4-way image classification set "dataset" from GitHub (chanheehi/Pig-Posture-Classification-Using-Deep-Learning); label vocabulary: lying on belly, lying on side, sitting, standing.

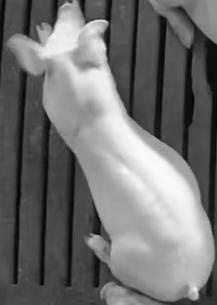
Label: standing

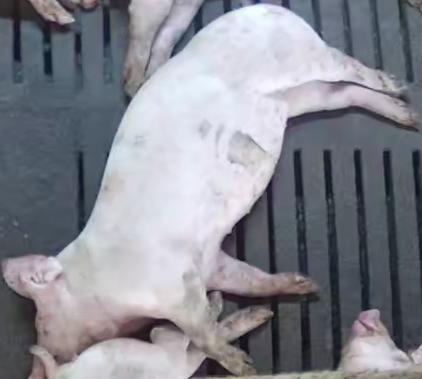
Label: lying on side

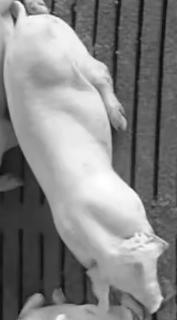
Label: lying on belly

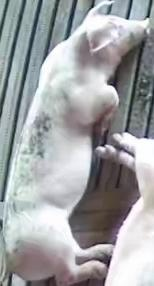
Label: lying on side

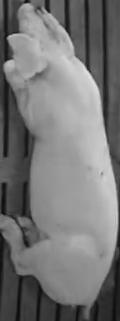
Label: lying on belly

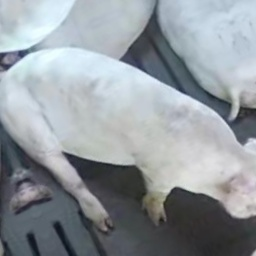
Label: sitting
